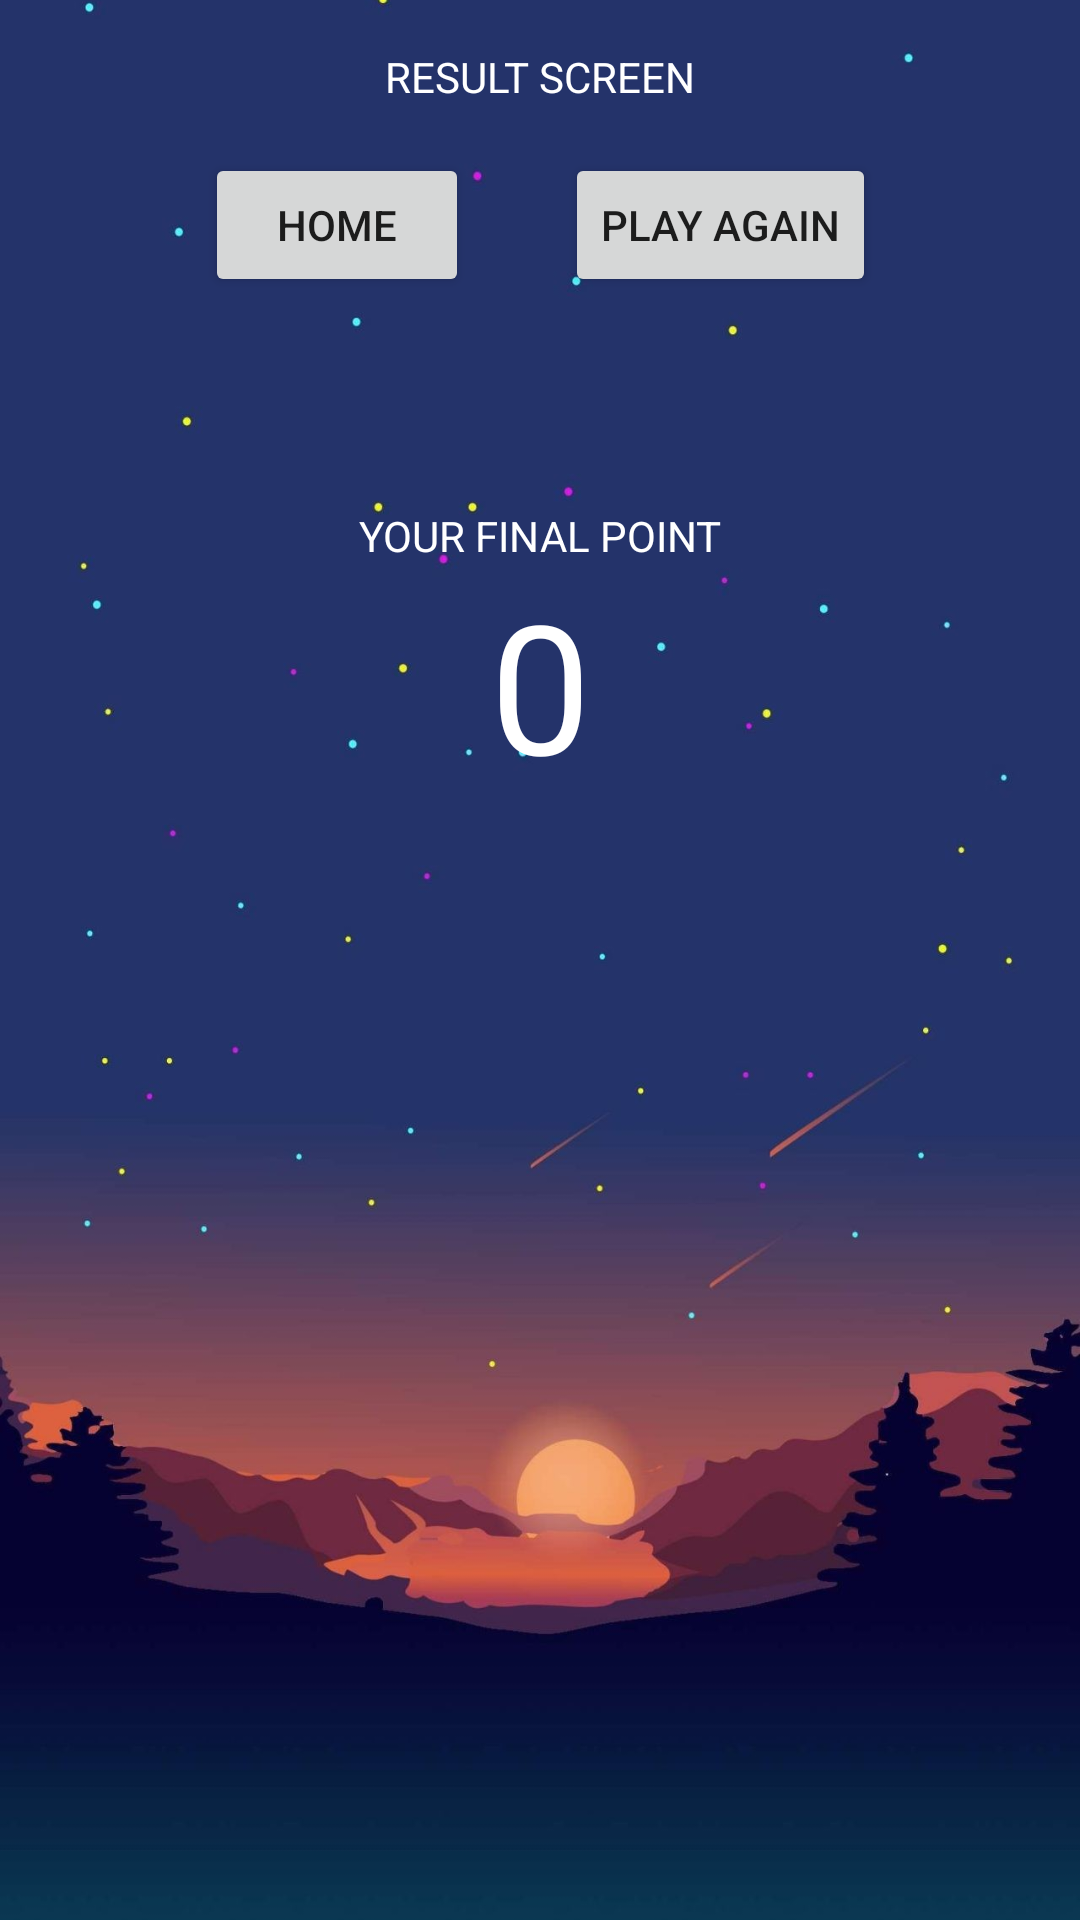

Reconstruct the res/layout file that produces this screen, plus the resources it refers to.
<!-- AndroidManifest.xml: application theme Theme.LatihanHangman -->
<!-- res/layout/fragment_result_screen.xml -->
<?xml version="1.0" encoding="utf-8"?>
<androidx.constraintlayout.widget.ConstraintLayout xmlns:android="http://schemas.android.com/apk/res/android"
    xmlns:app="http://schemas.android.com/apk/res-auto"
    xmlns:tools="http://schemas.android.com/tools"
    android:layout_width="match_parent"
    android:layout_height="match_parent"
    tools:context=".resultScreen">

    


    <ImageView
        android:id="@+id/imageView2"
        android:layout_width="match_parent"
        android:layout_height="match_parent"
        android:scaleType="centerCrop"
        android:src="@drawable/wallpaper3"
        tools:layout_editor_absoluteX="-189dp"
        tools:layout_editor_absoluteY="16dp" />

    <TextView
        android:id="@+id/textView"
        android:layout_width="wrap_content"
        android:layout_height="wrap_content"
        android:layout_marginTop="16dp"
        android:text="RESULT SCREEN"
        android:textColor="@color/white"
        app:layout_constraintEnd_toEndOf="parent"
        app:layout_constraintStart_toStartOf="parent"
        app:layout_constraintTop_toTopOf="parent" />

    <LinearLayout
        android:id="@+id/linearLayout2"
        android:layout_width="wrap_content"
        android:layout_height="wrap_content"
        android:orientation="horizontal"
        app:layout_constraintEnd_toEndOf="parent"
        app:layout_constraintStart_toStartOf="parent"
        app:layout_constraintTop_toBottomOf="@+id/textView">

        <Button
            android:id="@+id/btnHomeDariResult"
            android:layout_width="wrap_content"
            android:layout_height="wrap_content"
            android:layout_margin="16dp"
            android:text="Home" />

        <Button
            android:id="@+id/btnPlayAgain"
            android:layout_width="wrap_content"
            android:layout_height="wrap_content"

            android:layout_margin="16dp"
            android:text="PLAY AGAIN" />

    </LinearLayout>

    <TextView
        android:id="@+id/textView4"
        android:layout_width="wrap_content"
        android:layout_height="wrap_content"
        android:layout_marginTop="54dp"
        android:text="YOUR FINAL POINT"
        android:textColor="@color/white"
        app:layout_constraintEnd_toEndOf="parent"
        app:layout_constraintStart_toStartOf="parent"
        app:layout_constraintTop_toBottomOf="@+id/linearLayout2" />

    <TextView
        android:layout_width="wrap_content"
        android:layout_height="wrap_content"
        android:id="@+id/tvResult"
        android:text="0"
        android:textColor="@color/white"
        android:textSize="60sp"
        app:layout_constraintEnd_toEndOf="parent"
        app:layout_constraintStart_toStartOf="parent"
        app:layout_constraintTop_toBottomOf="@+id/textView4" />

</androidx.constraintlayout.widget.ConstraintLayout>
<!-- resources referenced by this layout -->
<resources>
  <!-- drawable wallpaper3: jpg bitmap (drawable, 72734 bytes) -->
  <style name="Theme.LatihanHangman" parent="Theme.MaterialComponents.DayNight.DarkActionBar">
          
          <item name="colorPrimary">@color/purple_500</item>
          <item name="colorPrimaryVariant">@color/purple_700</item>
          <item name="colorOnPrimary">@color/white</item>
          
          <item name="colorSecondary">@color/teal_200</item>
          <item name="colorSecondaryVariant">@color/teal_700</item>
          <item name="colorOnSecondary">@color/black</item>
          
          <item name="android:statusBarColor" tools:targetApi="l">?attr/colorPrimaryVariant</item>
          
      </style>
  <!-- not gathered from this repository: default colours our renderer supplied (Android Studio template values) -->
  <color name="purple_500">#FF6200EE</color>
  <color name="purple_700">#FF3700B3</color>
  <color name="teal_200">#FF03DAC5</color>
  <color name="teal_700">#FF018786</color>
  <color name="black">#FF000000</color>
  <color name="white">#FFFFFFFF</color>
</resources>
